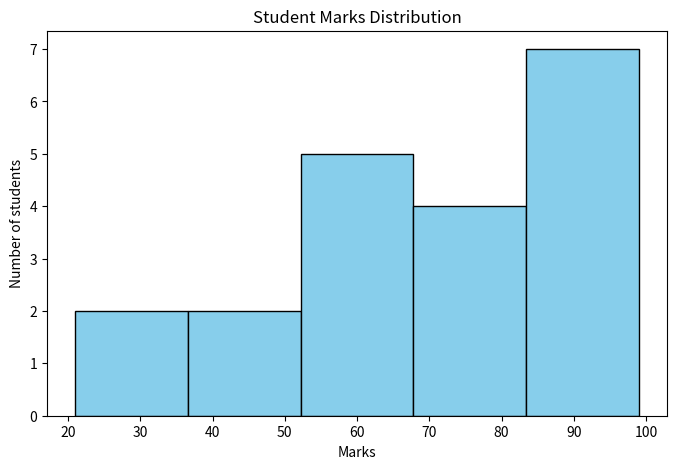
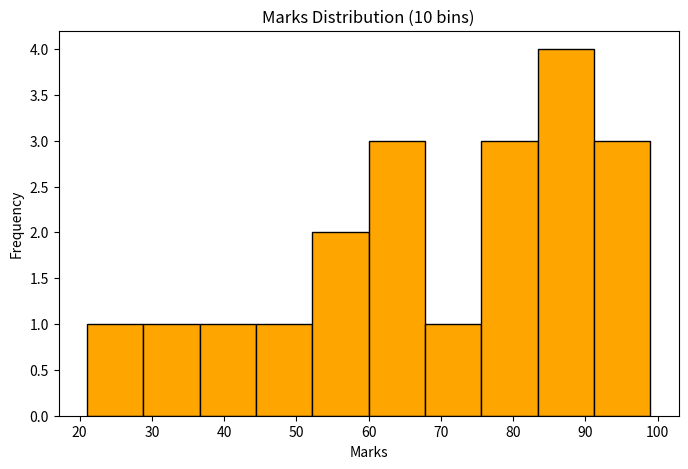
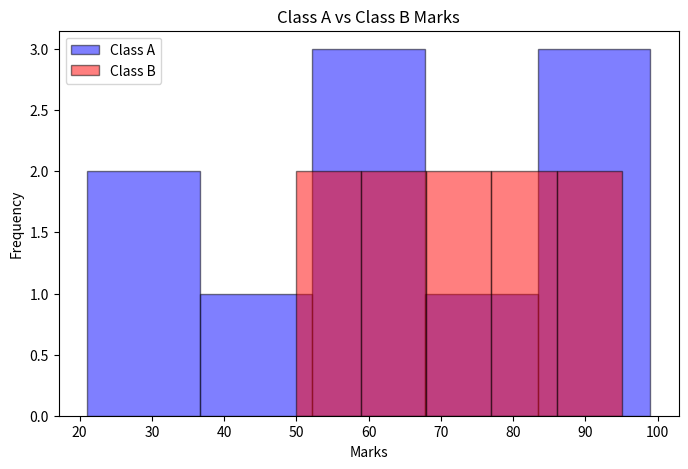
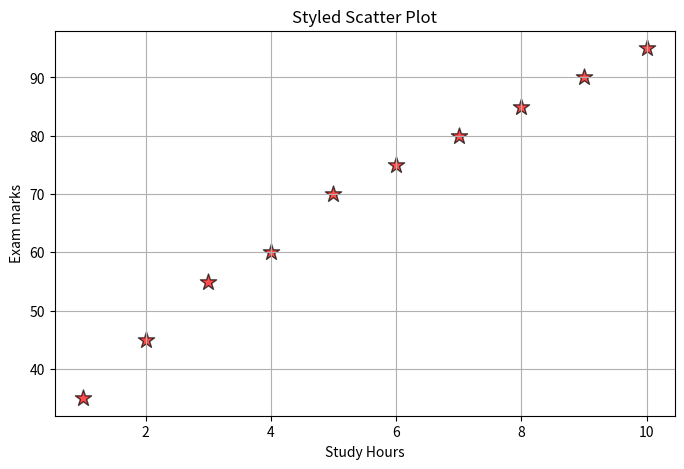
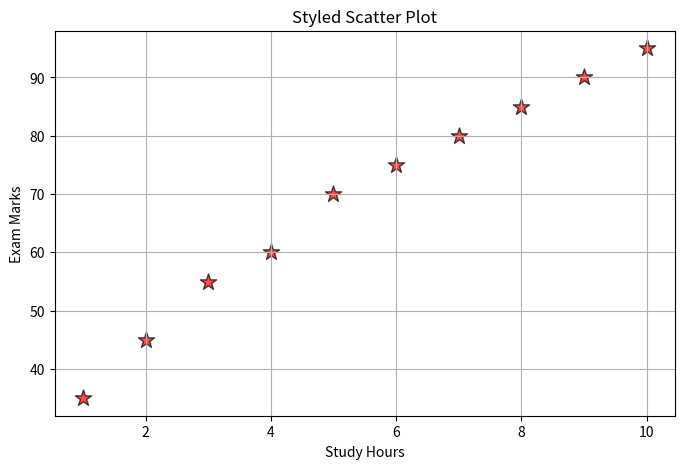
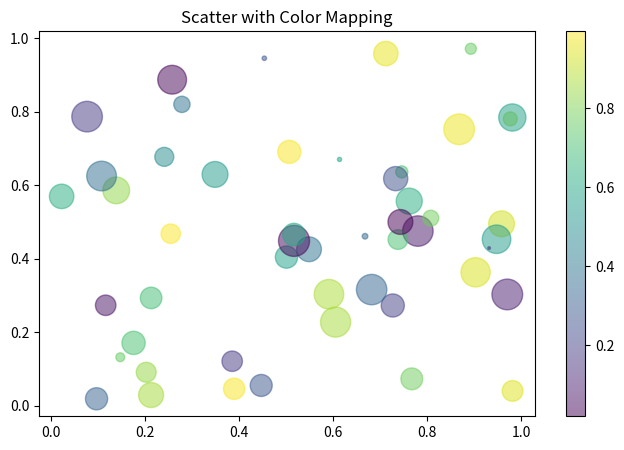
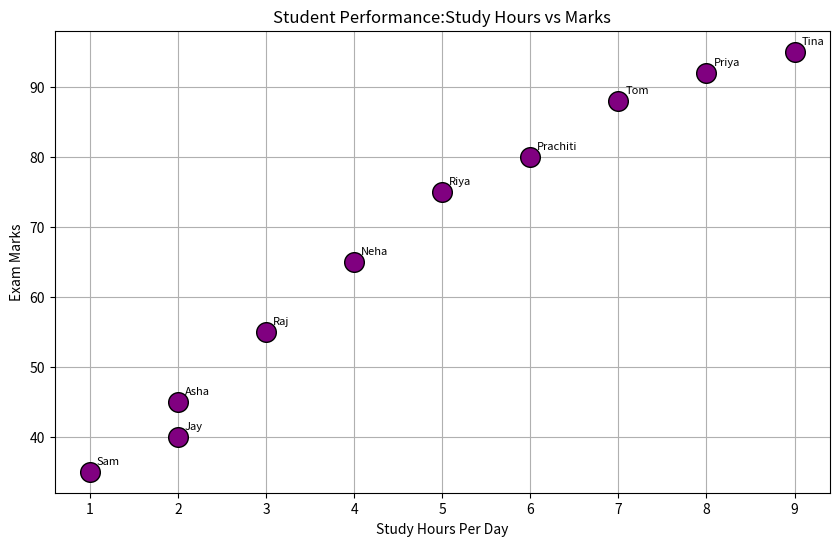

The matplotlib source for these figures, in order:
#Day 49:Matplotlib Histograms and Scatter Plots
import matplotlib.pyplot as plt
import numpy as np

#1.Basic Histogram
marks = [45,78,92,33,67,88,55,21,99,60,72,85,91,40,65,78,55,88,76,95]

plt.figure(figsize=(8,5))
plt.hist(marks,bins=5,color="skyblue",edgecolor="black")
plt.title("Student Marks Distribution")
plt.xlabel("Marks")
plt.ylabel("Number of students")
plt.savefig("plot7_histogram.png")
plt.show()
print("Histogram Saved")

#2.Histogram with more bins
plt.figure(figsize=(8,5))
plt.hist(marks,bins=10,color="orange",edgecolor="black")
plt.title("Marks Distribution (10 bins)")
plt.xlabel("Marks")
plt.ylabel("Frequency")
plt.savefig("plot8_histogram2.png")
plt.show()

#3.Multiple Histograms
class_a = [45,78,92,33,67,88,55,21,99,60]
class_b = [55,65,75,85,95,50,70,80,90,60]

plt.figure(figsize=(8,5))
plt.hist(class_a,bins=5,alpha=0.5,color="blue",label="Class A",edgecolor="black")
plt.hist(class_b,bins=5,alpha=0.5,color="red",label="Class B",edgecolor="black")
plt.title("Class A vs Class B Marks")
plt.xlabel("Marks")
plt.ylabel("Frequency")
plt.legend()
plt.savefig("plot9_multi_hist.png")
plt.show()
print("Multiple histogram saved")

#4.Basic scatter plot
study_hours = [1,2,3,4,5,6,7,8,9,10]
exam_marks = [35,45,55,60,70,75,80,85,90,95]

plt.figure(figsize=(8,5))
plt.scatter(study_hours,exam_marks,color="red",s=150,marker="*",edgecolors="black",alpha=0.7)
plt.title("Styled Scatter Plot")
plt.xlabel("Study Hours")
plt.ylabel("Exam marks")
plt.grid(True)
plt.savefig("plot11_styled_scatter.png")
plt.show()

#5.Styled scatter plot
plt.figure(figsize=(8,5))
plt.scatter(study_hours,exam_marks,color="red",s=150,marker="*",edgecolors="black",alpha=0.7)
plt.title("Styled Scatter Plot")
plt.xlabel("Study Hours")
plt.ylabel("Exam Marks")
plt.grid(True)
plt.savefig("plot11_styled_scatter.png")
plt.show()

#6.Scatter with color mapping
x = np.random.rand(50)
y = np.random.rand(50)
colors = np.random.rand(50)
sizes = np.random.rand(50) * 500

plt.figure(figsize=(8,5))
plt.scatter(x,y,c=colors,s=sizes,alpha=0.5,cmap="viridis")
plt.colorbar()
plt.title("Scatter with Color Mapping")
plt.savefig("plot12_colormap_scatter.png")
plt.show()
print("Color mapped scatter saved")

#Mini Project:Student Performance Visualizer
students = ["Asha","Riya","Sam","Tom","Neha","Raj","Priya","Prachiti","Jay","Tina"]
study_hours = [2,5,1,7,4,3,8,6,2,9]
marks = [45,75,35,88,65,55,92,80,40,95]
plt.figure(figsize=(10,6))
plt.scatter(study_hours,marks,color="purple",s=200,edgecolors="black",zorder=5)
for i in range(len(students)):
    plt.annotate(students[i],(study_hours[i],marks[i]),textcoords="offset points",xytext=(5,5),fontsize=8)

plt.title("Student Performance:Study Hours vs Marks")
plt.xlabel("Study Hours Per Day")
plt.ylabel("Exam Marks")
plt.grid(True)
plt.savefig("plot13_student_performance.png")
plt.show()
print("Student performance plot saved")
